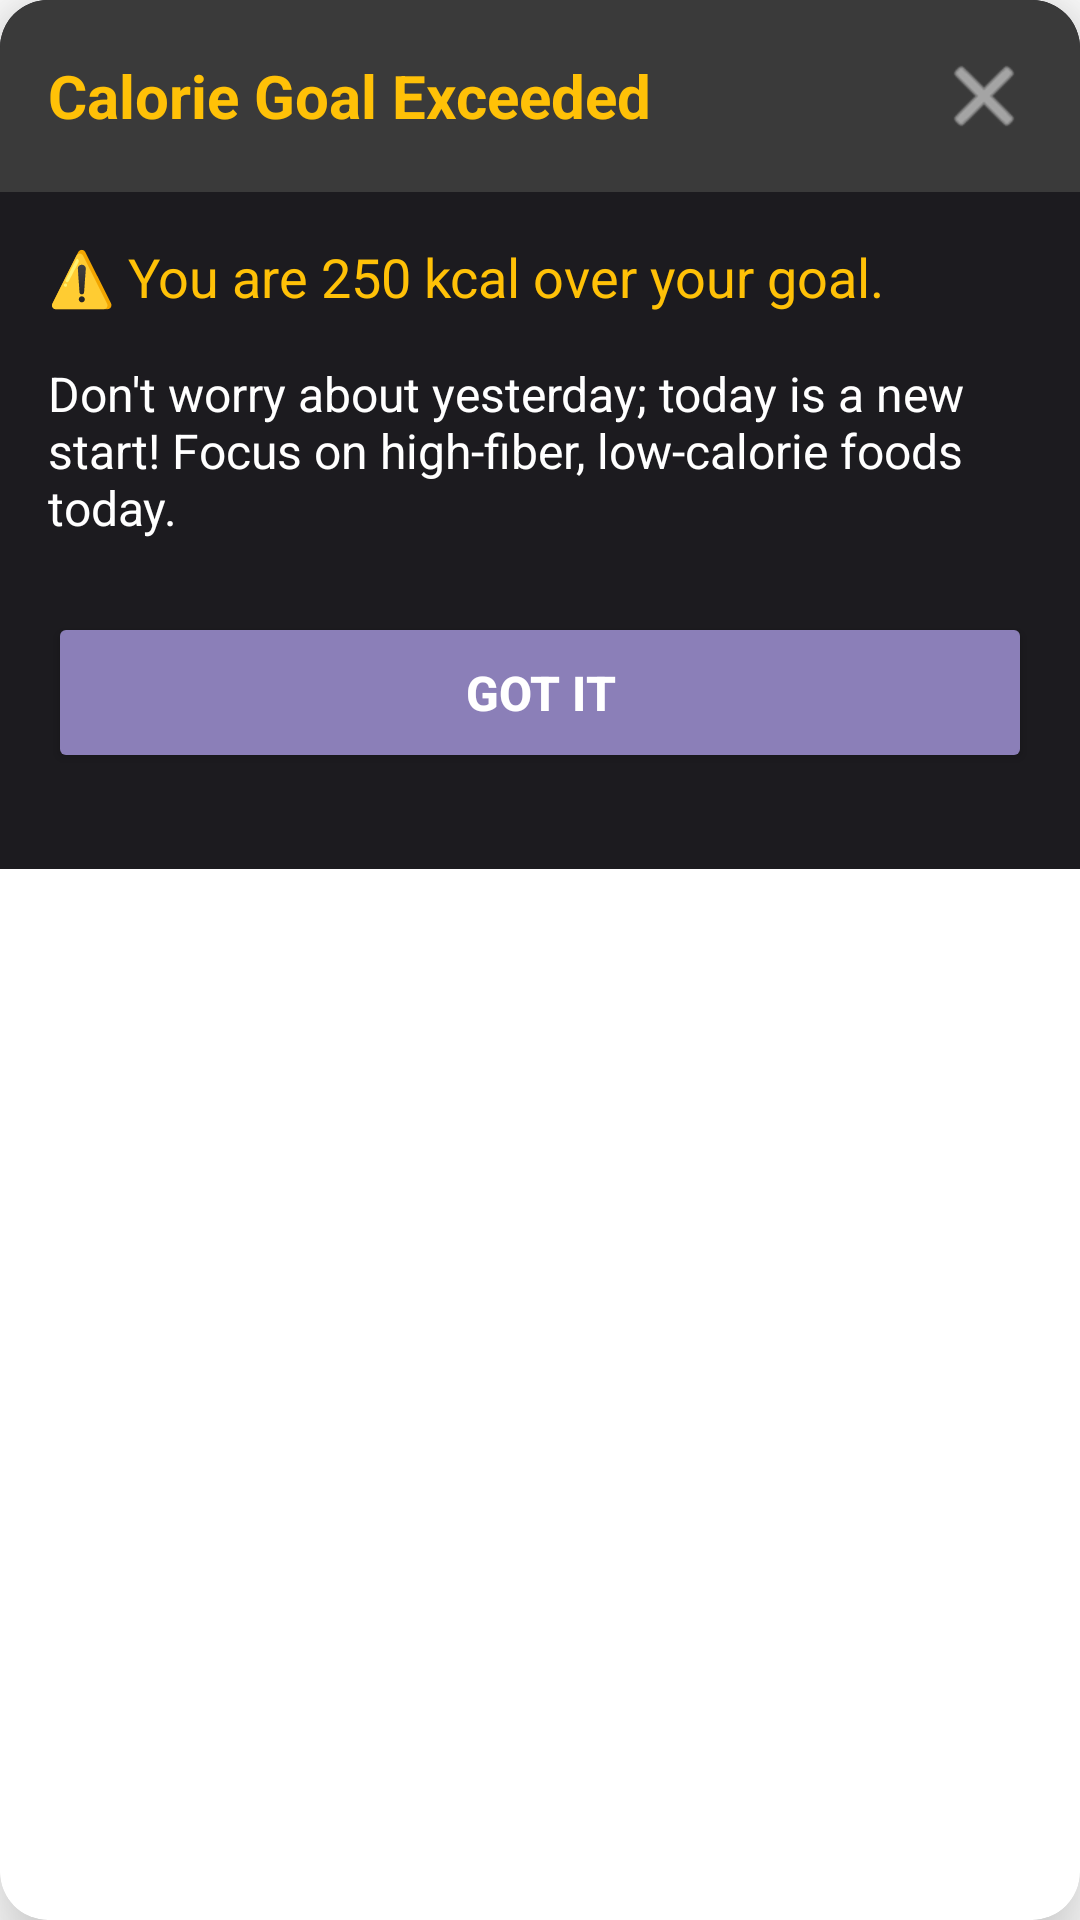

Layout XML and referenced resources for this Android screen:
<!-- AndroidManifest.xml: application theme Theme.Hackathon -->
<!-- res/layout/dialog_advice_warning.xml -->
<?xml version="1.0" encoding="utf-8"?>
<androidx.cardview.widget.CardView
    xmlns:android="http://schemas.android.com/apk/res/android"
    xmlns:app="http://schemas.android.com/apk/res-auto"
    android:layout_width="match_parent"
    android:layout_height="wrap_content"
    app:cardCornerRadius="16dp"
    app:cardElevation="16dp"
    android:layout_margin="16dp">

    <LinearLayout
        android:layout_width="match_parent"
        android:layout_height="wrap_content"
        android:orientation="vertical"
        android:background="#1C1B1F"
        android:paddingBottom="16dp">

        <RelativeLayout
            android:layout_width="match_parent"
            android:layout_height="wrap_content"
            android:padding="16dp"
            android:background="#3A3A3A">

            <TextView
                android:id="@+id/dialogTitle"
                android:layout_width="wrap_content"
                android:layout_height="wrap_content"
                android:text="Calorie Goal Exceeded"
                android:textColor="@color/warning_color"  android:textSize="20sp"
                android:textStyle="bold"
                android:layout_centerVertical="true"/>

            <ImageButton
                android:id="@+id/closeAdviceButton"  android:layout_width="32dp"
                android:layout_height="32dp"
                android:layout_alignParentEnd="true"
                android:src="@android:drawable/ic_menu_close_clear_cancel"
                android:background="?attr/selectableItemBackgroundBorderless"
                android:contentDescription="Close"
                app:tint="#FFFFFF"
                android:alpha="0.9" />
        </RelativeLayout>


        <LinearLayout
            android:layout_width="match_parent"
            android:layout_height="wrap_content"
            android:orientation="vertical"
            android:padding="16dp">

            <TextView
                android:id="@+id/tvExceededAmount"
                android:layout_width="wrap_content"
                android:layout_height="wrap_content"
                android:text="⚠️ You are 250 kcal over your goal."
                android:textColor="@color/warning_color"
                android:textSize="18sp"
                android:layout_marginBottom="16dp" />

            <TextView
                android:id="@+id/tvAdviceMessage"
                android:layout_width="match_parent"
                android:layout_height="wrap_content"
                android:text="Don't worry about yesterday; today is a new start! Focus on high-fiber, low-calorie foods today."
                android:textColor="@color/white"
                android:textSize="16sp"
                android:layout_marginBottom="24dp" />

            <Button
                android:id="@+id/adviceCloseButton"  android:layout_width="match_parent"
                android:layout_height="wrap_content"
                android:text="Got it"
                android:textColor="#FFFFFF"
                android:textSize="16sp"
                android:textStyle="bold"
                android:backgroundTint="#8B7FB8"
                android:padding="16dp" />

        </LinearLayout>

    </LinearLayout>

</androidx.cardview.widget.CardView>
<!-- resources referenced by this layout -->
<resources>
  <color name="warning_color">#FFC107</color>
  <color name="white">#FFFFFF</color>
  <style name="Theme.Hackathon" parent="Theme.MaterialComponents.DayNight.NoActionBar">
          
          <item name="colorPrimary">@color/purple_500</item>
          <item name="colorPrimaryVariant">@color/purple_700</item>
          <item name="colorOnPrimary">@color/white</item>
          
          <item name="colorSecondary">@color/teal_200</item>
          <item name="colorSecondaryVariant">@color/teal_700</item>
          <item name="colorOnSecondary">@color/black</item>
          
          <item name="android:statusBarColor">?attr/colorPrimaryVariant</item>
          
      </style>
  <color name="purple_500">#6200EE</color>
  <color name="purple_700">#3700B3</color>
  <color name="teal_200">#03DAC5</color>
  <color name="teal_700">#018786</color>
  <color name="black">#000000</color>
</resources>
